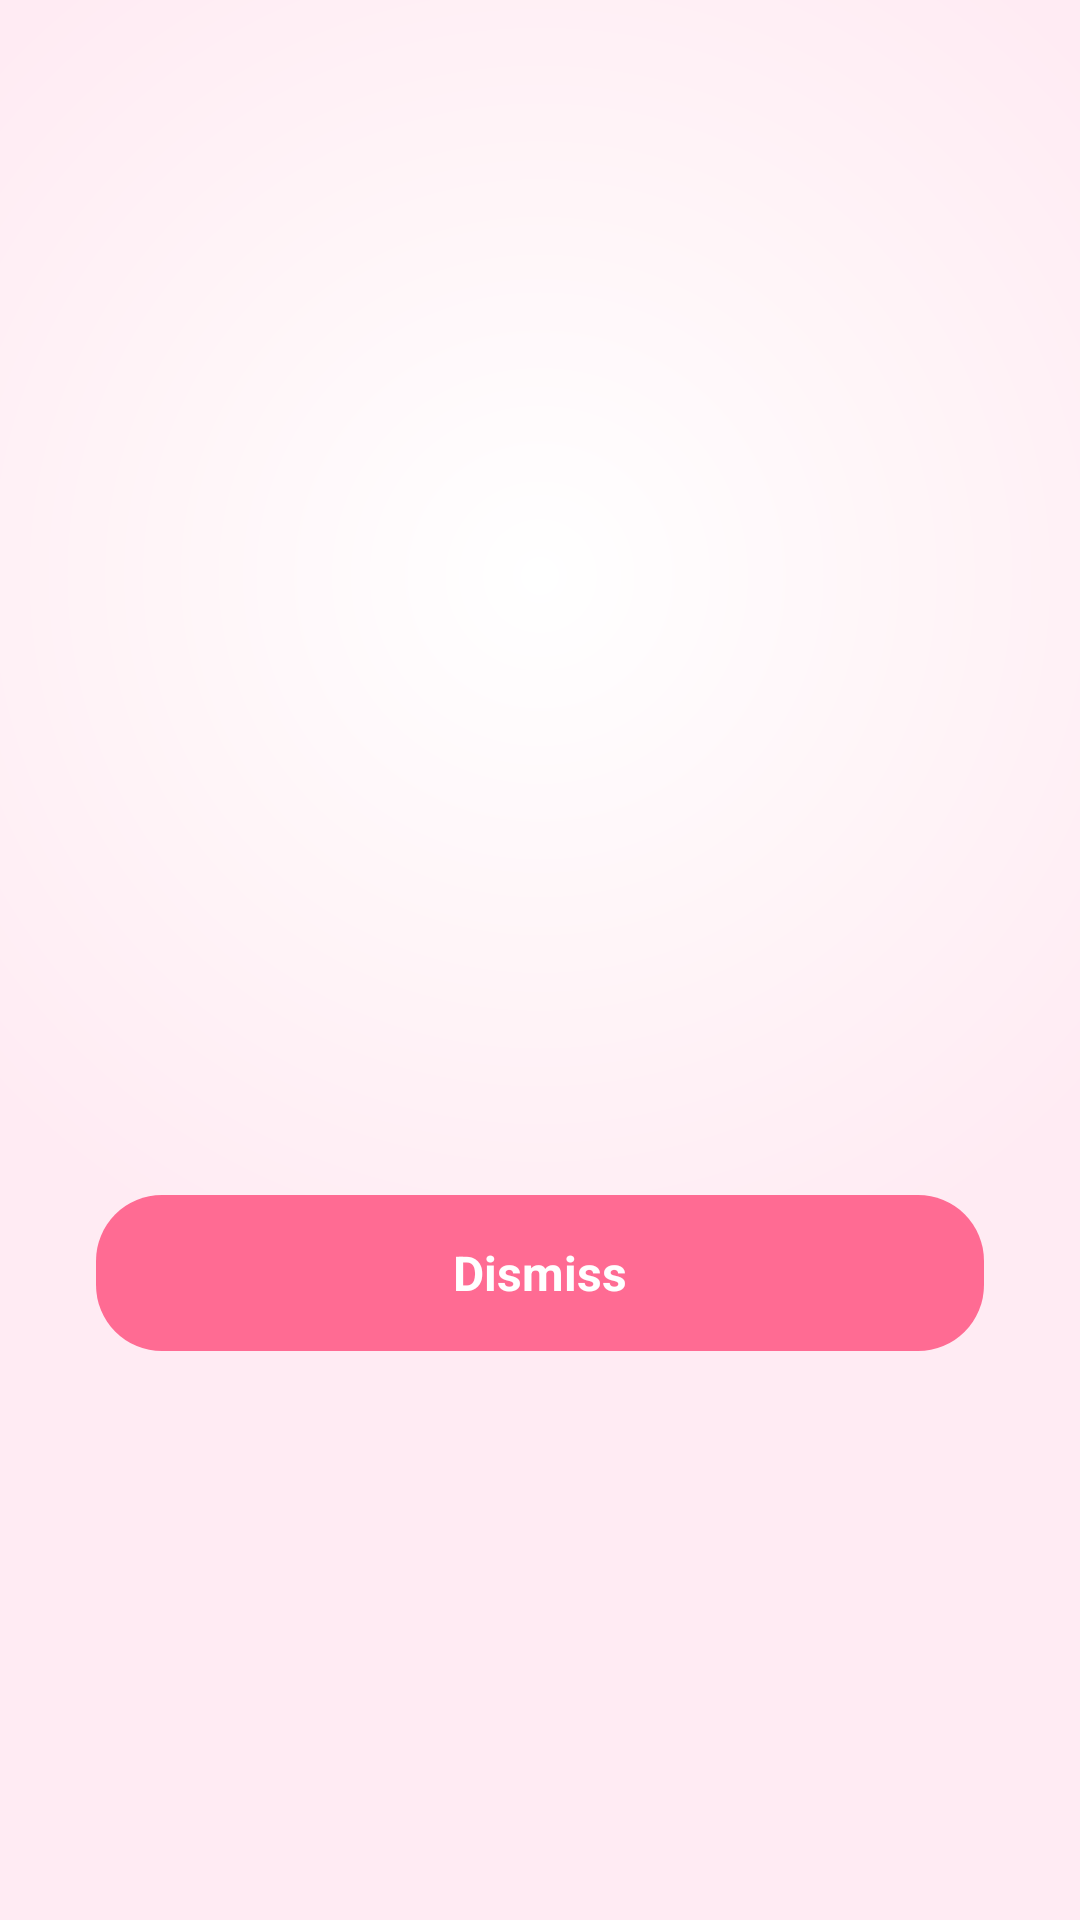

Android layout source for this screen:
<!-- AndroidManifest.xml: activity theme Theme.Yuelan -->
<!-- res/layout/activity_alarm_fullscreen.xml -->
<?xml version="1.0" encoding="utf-8"?>
<FrameLayout xmlns:android="http://schemas.android.com/apk/res/android"
    android:layout_width="match_parent"
    android:layout_height="match_parent"
    android:background="@drawable/gradient_pink_background">

    <LinearLayout
        android:layout_width="match_parent"
        android:layout_height="wrap_content"
        android:layout_gravity="center"
        android:gravity="center_horizontal"
        android:orientation="vertical"
        android:paddingHorizontal="32dp">

        
        <TextView
            android:id="@+id/tv_alarm_time"
            android:layout_width="wrap_content"
            android:layout_height="wrap_content"
            android:textColor="@color/text_title"
            android:textSize="56sp"
            android:textStyle="bold" />

        
        <TextView
            android:id="@+id/tv_alarm_title"
            android:layout_width="match_parent"
            android:layout_height="wrap_content"
            android:layout_marginTop="20dp"
            android:gravity="center"
            android:textColor="@color/text_title"
            android:textSize="24sp"
            android:textStyle="bold" />

        
        <TextView
            android:id="@+id/tv_alarm_message"
            android:layout_width="match_parent"
            android:layout_height="wrap_content"
            android:layout_marginTop="12dp"
            android:gravity="center"
            android:lineSpacingMultiplier="1.3"
            android:textColor="@color/text_body"
            android:textSize="16sp" />

        
        <TextView
            android:id="@+id/tv_alarm_ring_hint"
            android:layout_width="match_parent"
            android:layout_height="wrap_content"
            android:layout_marginTop="10dp"
            android:gravity="center"
            android:textColor="@color/text_hint"
            android:textSize="13sp"
            android:visibility="gone" />

        
        <TextView
            android:id="@+id/btn_alarm_dismiss"
            android:layout_width="match_parent"
            android:layout_height="52dp"
            android:layout_marginTop="48dp"
            android:background="@drawable/btn_primary_background"
            android:gravity="center"
            android:text="@string/alarm_full_screen_dismiss"
            android:textColor="@color/white"
            android:textSize="16sp"
            android:textStyle="bold" />
    </LinearLayout>

</FrameLayout>
<!-- resources referenced by this layout -->
<resources>
  <color name="text_body">#333333</color>
  <color name="text_hint">#999999</color>
  <color name="text_title">#1A1A1A</color>
  <color name="white">#FFFFFF</color>
  <!-- drawable btn_primary_background (drawable) -->
  <?xml version="1.0" encoding="utf-8"?>
  <shape xmlns:android="http://schemas.android.com/apk/res/android">
      <solid android:color="@color/brand_primary"/>
      <corners android:radius="22dp"/>
  </shape>
  <!-- drawable gradient_pink_background (drawable) -->
  <?xml version="1.0" encoding="utf-8"?>
  <shape xmlns:android="http://schemas.android.com/apk/res/android">
      <gradient
          android:type="radial"
          android:gradientRadius="70%"
          android:centerX="50%"
          android:centerY="30%"
          android:startColor="@color/onboarding_gradient_start"
          android:centerColor="@color/onboarding_gradient_center"
          android:endColor="@color/onboarding_gradient_end"/>
  </shape>
  <string name="alarm_full_screen_dismiss">Dismiss</string>
  <style name="Theme.Yuelan" parent="Base.Theme.Yuelan" />
  <color name="brand_primary">#FF6B93</color>
  <color name="onboarding_gradient_start">#FFFFFF</color>
  <color name="onboarding_gradient_center">#FFF5F8</color>
  <color name="onboarding_gradient_end">#FFEBF3</color>
  <color name="app_background">#F8F9FA</color>
  <color name="splash_background">#FFF9FB</color>
  <!-- drawable ic_launcher_art_whale_moon (drawable) -->
  <?xml version="1.0" encoding="utf-8"?>
  <vector xmlns:android="http://schemas.android.com/apk/res/android"
      android:width="108dp"
      android:height="108dp"
      android:viewportWidth="108"
      android:viewportHeight="108">
  
      
      <path
          android:fillColor="#FFFFF2F5"
          android:pathData="M0,0h108v108h-108z" />
  
      
      <path
          android:fillColor="#FF12305B"
          android:pathData="M63,24 C33,36 33,76 46,84 C46,66 46,42 63,24 Z" />
  
      
      <path
          android:fillColor="#FFFF6B8E"
          android:pathData="M74,54m-6.5,0a6.5,6.5 0,1 1,13 0a6.5,6.5 0,1 1,-13 0" />
  </vector>
  <color name="pink_primary_variant">#FF69B4</color>
  <color name="text_primary">#8B475D</color>
  <style name="ThemeOverlay.Yuelan.Dialog.Alert" parent="ThemeOverlay.Material3.Dialog.Alert">
          <item name="colorSurface">@color/card_surface</item>
          <item name="colorOnSurface">@color/text_title</item>
          <item name="colorPrimary">@color/pink_primary_variant</item>
          <item name="colorOnPrimary">@color/white</item>
          <item name="colorSurfaceContainerHigh">@color/card_surface</item>
          <item name="colorOnSurfaceVariant">@color/text_body</item>
          <item name="colorBackgroundFloating">@color/card_surface</item>
          <item name="android:colorBackgroundFloating">@color/card_surface</item>
          <item name="android:textColorPrimary">@color/text_title</item>
          <item name="android:textColorSecondary">@color/text_body</item>
          <item name="android:textColorAlertDialogListItem">@color/text_title</item>
          <item name="dialogCornerRadius">24dp</item>
          <item name="android:windowBackground">@drawable/dialog_background</item>
      </style>
  <style name="ThemeOverlay.Yuelan.MaterialAlertDialog" parent="ThemeOverlay.Material3.MaterialAlertDialog">
          <item name="colorSurface">@color/card_surface</item>
          <item name="colorOnSurface">@color/text_title</item>
          <item name="colorPrimary">@color/pink_primary_variant</item>
          <item name="colorOnPrimary">@color/white</item>
          <item name="colorSurfaceContainerHigh">@color/card_surface</item>
          <item name="colorOnSurfaceVariant">@color/text_body</item>
          <item name="colorBackgroundFloating">@color/card_surface</item>
          <item name="dialogCornerRadius">24dp</item>
          <item name="android:textColorPrimary">@color/text_title</item>
          <item name="android:textColorSecondary">@color/text_body</item>
      </style>
  <color name="card_surface">#FFFFFF</color>
</resources>
